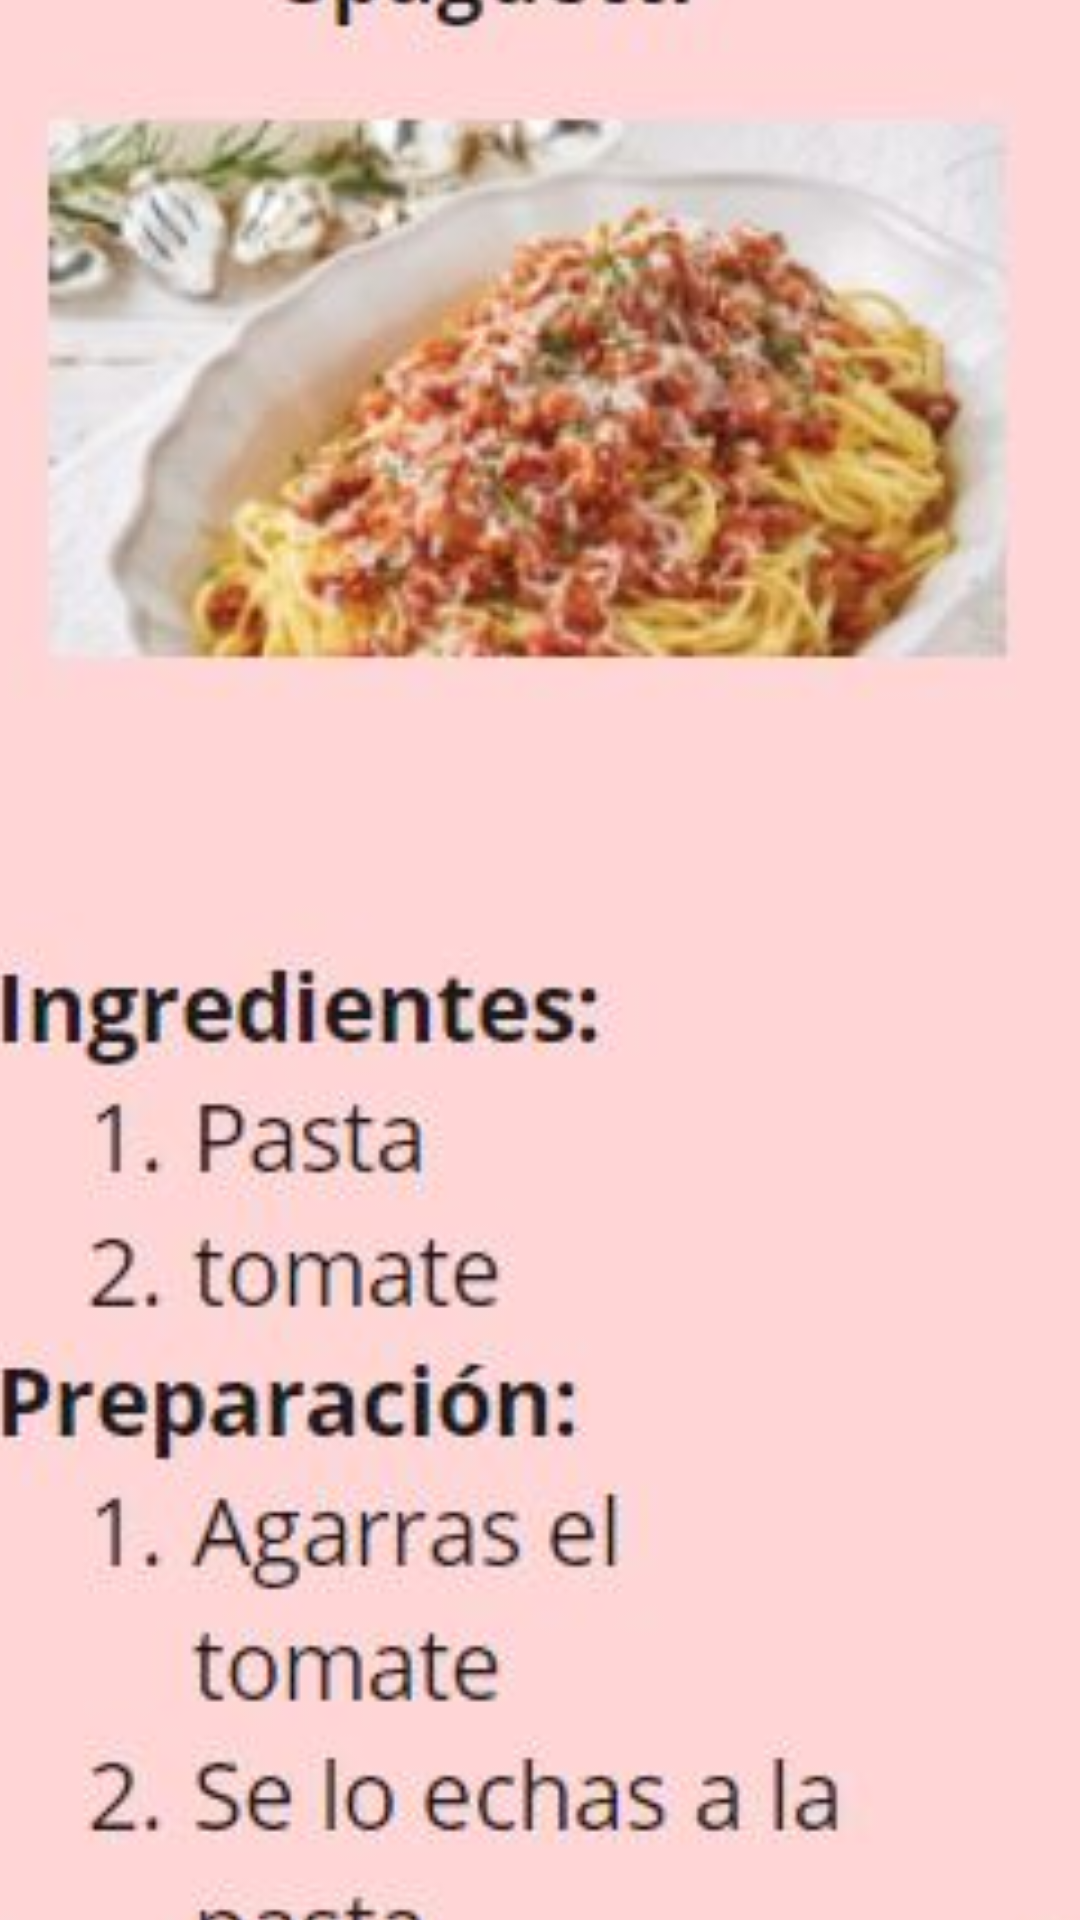

Here is an Android app screen rendered from its layout file. Give the layout XML and the strings, colors and styles it references.
<!-- AndroidManifest.xml: application theme Theme.SmartRecipes -->
<!-- res/layout/activity_spaguetti.xml -->
<?xml version="1.0" encoding="utf-8"?>
<androidx.constraintlayout.widget.ConstraintLayout xmlns:android="http://schemas.android.com/apk/res/android"
    xmlns:app="http://schemas.android.com/apk/res-auto"
    xmlns:tools="http://schemas.android.com/tools"
    android:layout_width="match_parent"
    android:layout_height="match_parent"
    tools:context=".Spaguetti">

    <ImageView
        android:id="@+id/imageView3"
        android:layout_width="400dp"
        android:layout_height="717dp"
        app:layout_constraintBottom_toBottomOf="parent"
        app:layout_constraintEnd_toEndOf="parent"
        app:layout_constraintHorizontal_bias="0.5"
        app:layout_constraintStart_toStartOf="parent"
        app:layout_constraintTop_toTopOf="parent"
        app:srcCompat="@drawable/spaguetti" />
</androidx.constraintlayout.widget.ConstraintLayout>
<!-- resources referenced by this layout -->
<resources>
  <!-- drawable spaguetti: jpg bitmap (drawable, 26977 bytes) -->
  <style name="Theme.SmartRecipes" parent="Theme.MaterialComponents.DayNight.DarkActionBar">
          
          <item name="colorPrimary">@color/purple_500</item>
          <item name="colorPrimaryVariant">@color/purple_700</item>
          <item name="colorOnPrimary">@color/white</item>
          
          <item name="colorSecondary">@color/teal_200</item>
          <item name="colorSecondaryVariant">@color/teal_700</item>
          <item name="colorOnSecondary">@color/black</item>
          
          <item name="android:statusBarColor" tools:targetApi="l">?attr/colorPrimaryVariant</item>
          
      </style>
  <!-- not gathered from this repository: default colours our renderer supplied (Android Studio template values) -->
  <color name="purple_500">#FF6200EE</color>
  <color name="purple_700">#FF3700B3</color>
  <color name="teal_200">#FF03DAC5</color>
  <color name="teal_700">#FF018786</color>
  <color name="black">#FF000000</color>
  <color name="white">#FFFFFFFF</color>
</resources>
